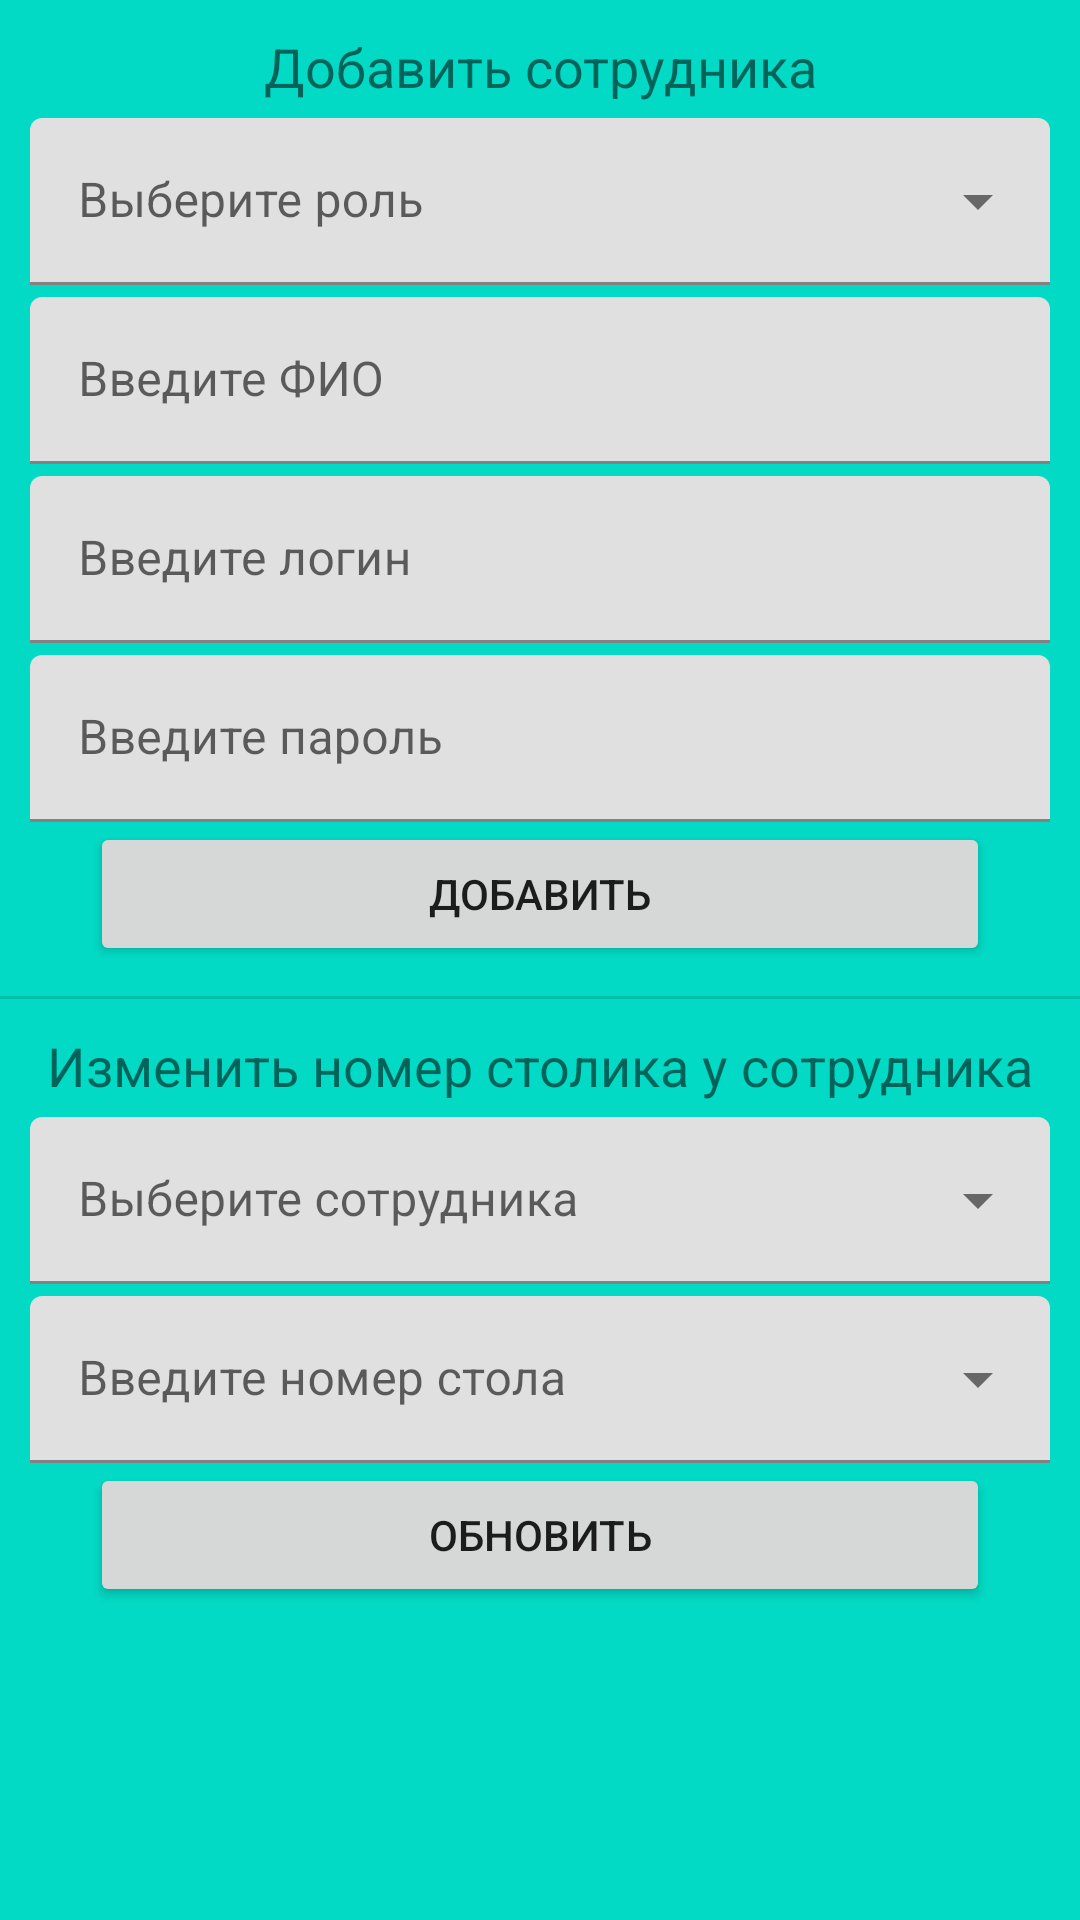

The Android layout XML behind this screen, and the referenced resources:
<!-- AndroidManifest.xml: application theme Theme.BookingApp -->
<!-- res/layout/fragment_add_employee_admin.xml -->
<?xml version="1.0" encoding="utf-8"?>
<ScrollView  xmlns:android="http://schemas.android.com/apk/res/android"
    xmlns:app="http://schemas.android.com/apk/res-auto"
    xmlns:tools="http://schemas.android.com/tools"
    android:layout_width="match_parent"
    android:layout_height="match_parent"
    android:background="@color/teal_200">
<androidx.constraintlayout.widget.ConstraintLayout
    android:layout_width="match_parent"
    android:layout_height="match_parent"
    tools:context=".admin.ui.employees.AddEmployeeFragment">

    <LinearLayout
        android:id="@+id/create_employee_component"
        android:layout_width="match_parent"
        android:layout_height="wrap_content"
        android:orientation="vertical"
        android:padding="10dp"
        app:layout_constraintEnd_toEndOf="parent"
        app:layout_constraintStart_toStartOf="parent"
        app:layout_constraintTop_toTopOf="parent">

        <TextView
            android:layout_width="match_parent"
            android:layout_height="wrap_content"
            android:text="Добавить сотрудника"
            android:textAlignment="center"
            android:textSize="18sp"
            android:paddingBottom="5dp"/>

        <com.google.android.material.textfield.TextInputLayout
            style="@style/Widget.MaterialComponents.TextInputLayout.FilledBox.ExposedDropdownMenu"
            android:layout_width="match_parent"
            android:layout_height="wrap_content"
            android:hint="@string/select_role_hint_text">

            <AutoCompleteTextView
                android:id="@+id/select_role_exposed_dropdown"
                android:layout_width="match_parent"
                android:layout_height="wrap_content"
                android:cursorVisible="false"
                android:focusable="false"
                android:focusableInTouchMode="false"
                android:inputType="none|textNoSuggestions|textMultiLine" />
        </com.google.android.material.textfield.TextInputLayout>

        <com.google.android.material.textfield.TextInputLayout
            android:id="@+id/fullname_add_employee_input_layout"
            android:layout_width="match_parent"
            android:layout_height="wrap_content"
            android:layout_marginTop="4dp"
            android:ems="10"
            android:hint="Введите ФИО">

            <com.google.android.material.textfield.TextInputEditText
                android:id="@+id/fullname_add_employee_edit"
                android:layout_width="match_parent"
                android:layout_height="match_parent"
                android:inputType="text"
                android:maxLength="50"
                android:maxLines="1" />
        </com.google.android.material.textfield.TextInputLayout>

        <com.google.android.material.textfield.TextInputLayout
            android:id="@+id/login_add_employee_input_layout"
            android:layout_width="match_parent"
            android:layout_height="wrap_content"
            android:layout_marginTop="4dp"
            android:ems="10"
            android:hint="Введите логин">

            <com.google.android.material.textfield.TextInputEditText
                android:id="@+id/login_add_employee_edit"
                android:layout_width="match_parent"
                android:layout_height="match_parent"
                android:inputType="text"
                android:maxLength="50"
                android:maxLines="1" />
        </com.google.android.material.textfield.TextInputLayout>

        <com.google.android.material.textfield.TextInputLayout
            android:id="@+id/password_add_employee_input_layout"
            android:layout_width="match_parent"
            android:layout_height="wrap_content"
            android:layout_marginTop="4dp"
            android:ems="10"
            android:hint="Введите пароль">

            <com.google.android.material.textfield.TextInputEditText
                android:id="@+id/password_add_employee_edit"
                android:layout_width="match_parent"
                android:layout_height="match_parent"
                android:inputType="textPassword"
                android:maxLength="50"
                android:maxLines="1" />
        </com.google.android.material.textfield.TextInputLayout>
        <Button
            android:layout_width="@dimen/big_width"
            android:layout_height="wrap_content"
            android:text="Добавить"
            android:layout_gravity="center"
            android:id="@+id/add_add_employee_button"/>

    </LinearLayout>
    <View
        android:id="@+id/divider3"
        android:layout_width="match_parent"
        android:layout_height="1dp"
        android:background="?android:attr/listDivider"
        app:layout_constraintEnd_toEndOf="parent"
        app:layout_constraintStart_toStartOf="parent"
        app:layout_constraintTop_toBottomOf="@+id/create_employee_component"/>
    <LinearLayout
        android:id="@+id/change_table_component"
        android:layout_width="match_parent"
        android:layout_height="wrap_content"
        android:orientation="vertical"
        android:padding="10dp"
        app:layout_constraintEnd_toEndOf="parent"
        app:layout_constraintStart_toStartOf="parent"
        app:layout_constraintTop_toBottomOf="@+id/divider3">

        <TextView
            android:layout_width="match_parent"
            android:layout_height="wrap_content"
            android:text="Изменить номер столика у сотрудника"
            android:textAlignment="center"
            android:textSize="18sp" />

        <LinearLayout
            android:id="@+id/change_table_view"
            android:layout_width="match_parent"
            android:layout_height="wrap_content"
            android:layout_marginTop="5dp"
            android:orientation="vertical">

            <com.google.android.material.textfield.TextInputLayout
                style="@style/Widget.MaterialComponents.TextInputLayout.FilledBox.ExposedDropdownMenu"
                android:layout_width="match_parent"
                android:layout_height="wrap_content"
                android:hint="@string/select_employee_hint_text">

                <AutoCompleteTextView
                    android:id="@+id/select_employee_exposed_dropdown"
                    android:layout_width="match_parent"
                    android:layout_height="wrap_content"
                    android:cursorVisible="false"
                    android:focusable="false"
                    android:focusableInTouchMode="false"
                    android:inputType="none|textNoSuggestions|textMultiLine" />

            </com.google.android.material.textfield.TextInputLayout>

            <com.google.android.material.textfield.TextInputLayout
                style="@style/Widget.MaterialComponents.TextInputLayout.FilledBox.ExposedDropdownMenu"
                android:id="@+id/table_number_change_table_input_layout"
                android:layout_width="match_parent"
                android:layout_height="wrap_content"
                android:layout_marginTop="4dp"
                android:hint="Введите номер стола">

                <AutoCompleteTextView
                    android:id="@+id/table_number_change_table_exposed_dropdown"
                    android:layout_width="match_parent"
                    android:layout_height="match_parent"
                    android:cursorVisible="false"
                    android:focusable="false"
                    android:focusableInTouchMode="false"
                    android:inputType="none|textNoSuggestions|textMultiLine" />
            </com.google.android.material.textfield.TextInputLayout>

            <Button
                android:id="@+id/update_change_table_button"
                android:layout_width="@dimen/big_width"
                android:layout_height="wrap_content"
                android:layout_gravity="center"
                android:text="Обновить" />
        </LinearLayout>
    </LinearLayout>
</androidx.constraintlayout.widget.ConstraintLayout>
</ScrollView>
<!-- resources referenced by this layout -->
<resources>
  <dimen name="big_width">300dp</dimen>
  <string name="select_employee_hint_text">Выберите сотрудника</string>
  <string name="select_role_hint_text">Выберите роль</string>
  <style name="Theme.BookingApp" parent="Theme.MaterialComponents.DayNight.DarkActionBar">
          
          <item name="colorPrimary">@color/purple_500</item>
          <item name="colorPrimaryVariant">@color/purple_700</item>
          <item name="colorOnPrimary">@color/white</item>
          
          <item name="colorSecondary">@color/teal_200</item>
          <item name="colorSecondaryVariant">@color/teal_700</item>
          <item name="colorOnSecondary">@color/black</item>
          
          <item name="android:statusBarColor" tools:targetApi="l">?attr/colorPrimaryVariant</item>
          
      </style>
  <!-- not gathered from this repository: default colours our renderer supplied (Android Studio template values) -->
  <color name="purple_500">#FF6200EE</color>
  <color name="purple_700">#FF3700B3</color>
  <color name="teal_200">#FF03DAC5</color>
  <color name="teal_700">#FF018786</color>
  <color name="black">#FF000000</color>
  <color name="white">#FFFFFFFF</color>
</resources>
